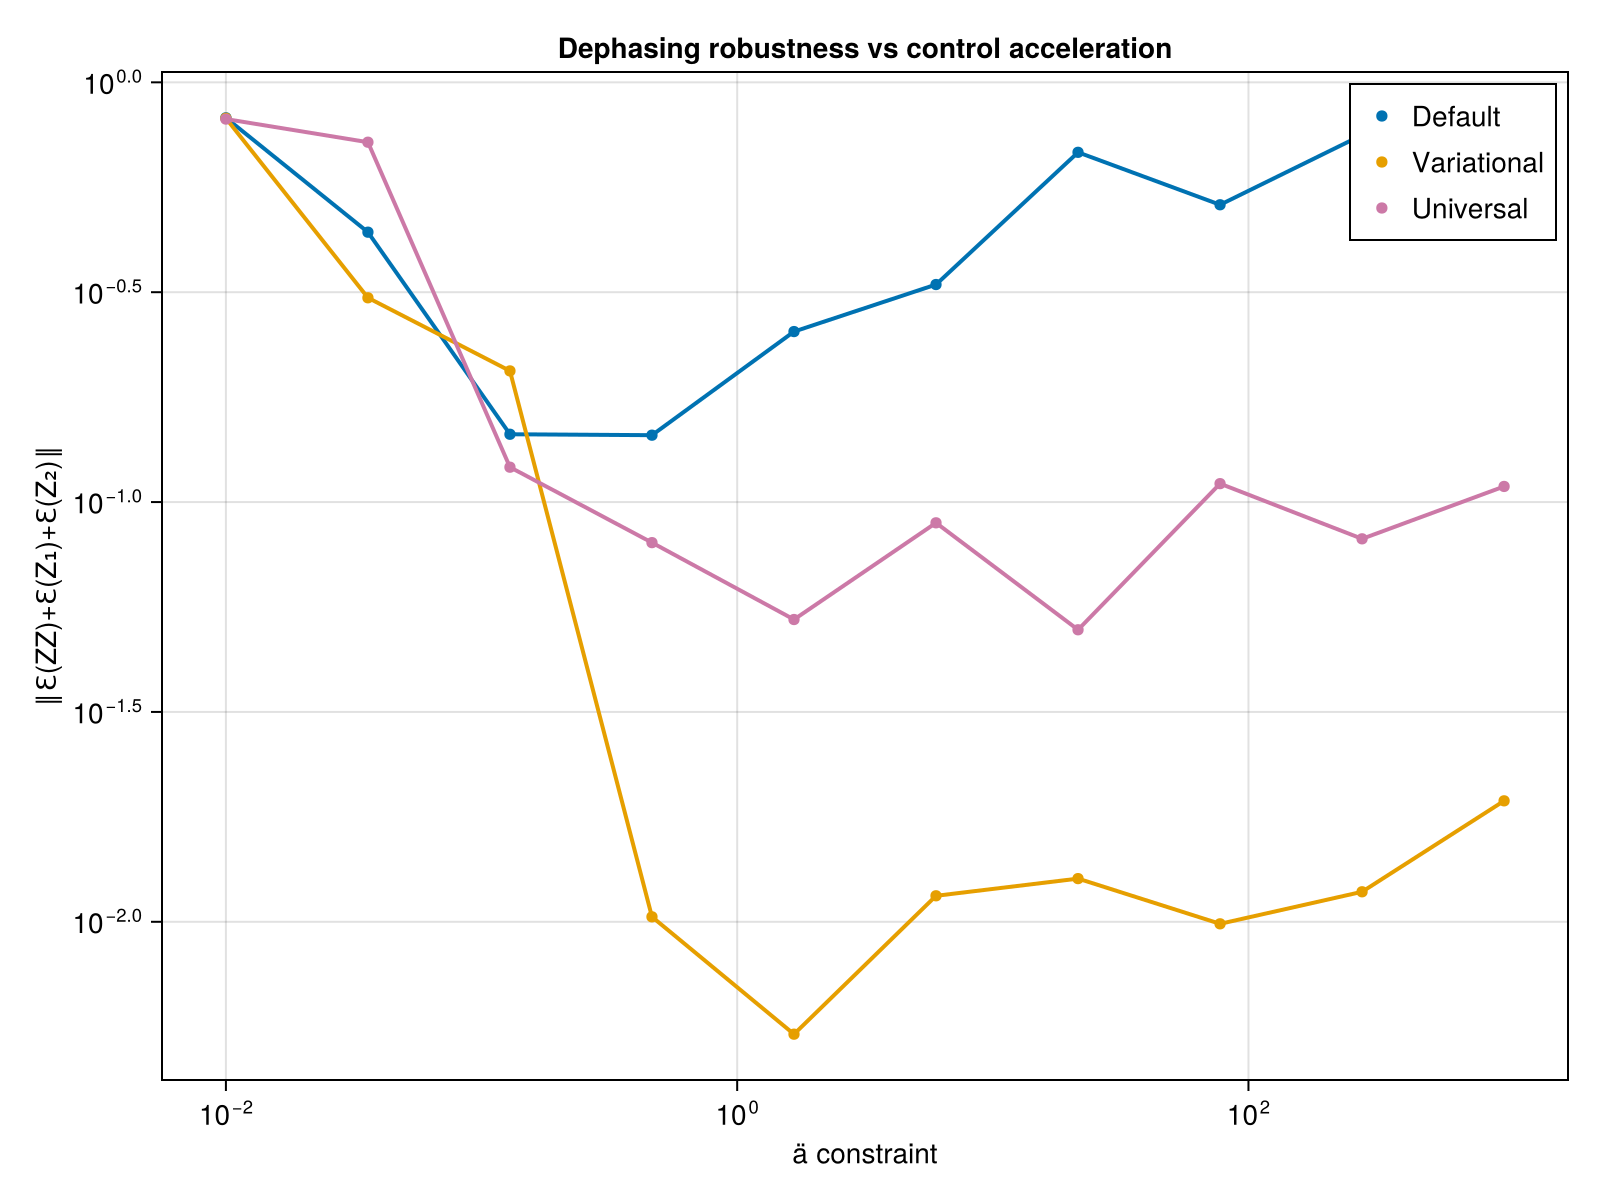

Data behind this chart, as committed beside it:
ä_vals, def_avg_vec, uni_avg_vec, var_avg_vec, def_F, var_F, uni_F, var_full_vec, def_full_vec, uni_full_vec
0.01, 0.8231, 0.8174, 0.8211, 0.5028, 0.5028, 0.503, Any[0.993849129317495, 0.731515626156703…, Any[0.9938846679363237, 0.73249018594625…, Any[0.9933964840541433, 0.72846606593062…
0.03594, 0.4395, 0.72, 0.3067, 0.646, 0.4582, 0.5586, Any[0.4955188486094865, 0.45779196927764…, Any[0.6979130294578988, 0.23878860518334…, Any[0.8952399859616663, 0.63380717930420…
0.1292, 0.1451, 0.1211, 0.2053, 0.8198, 0.7594, 0.7913, Any[0.2809039842294584, 0.16591785545679…, Any[0.2663457672575265, 0.25234456518102…, Any[0.5450610686978631, 0.01461303126132…
0.4642, 0.1443, 0.08004, 0.01027, 0.9961, 0.9924, 0.9995, Any[0.7352365377424968, 0.01669849026624…, Any[0.5653949370767346, 0.02024852042653…, Any[0.3341688555999883, 0.07170335410968…
1.668, 0.2548, 0.0525, 0.005397, 0.9237, 0.9237, 0.9993, Any[0.4459339462017028, 0.02625363325339…, Any[0.7868693344923708, 0.08263130342046…, Any[0.18039145152089162, 0.0574584441860…
5.995, 0.3298, 0.08923, 0.01153, 0.9944, 0.9944, 0.9999, Any[0.5812567219555254, 0.05012534314786…, Any[0.3202927614232238, 0.05269934613762…, Any[0.4076487085344627, 0.02939067073281…
21.54, 0.6811, 0.04963, 0.01267, 0.9906, 0.9905, 0.9999, Any[0.31827895226186925, 0.1297606065604…, Any[0.01880218776229468, 0.0143530297494…, Any[0.16630841942997807, 0.0178382926100…
77.43, 0.5108, 0.1106, 0.009888, 0.9982, 0.998, 0.9999, Any[0.43937754428340176, 0.1141971512585…, Any[0.63449514582296, 0.0793613014053836…, Any[0.15024292728411587, 0.1606001554786…
278.3, 0.7491, 0.08173, 0.01179, 1, 0.9997, 0.9999, Any[0.6237984989966405, 0.08060523351250…, Any[0.00785602932654044, 0.0066240343349…, Any[0.09678777635468605, 0.0896641661639…
1000, 0.6096, 0.1089, 0.01941, 0.9999, 0.9999, 0.9999, Any[0.312901514897074, 0.032855110259737…, Any[0.025303514284002945, 0.052670130599…, Any[0.03708789413253652, 0.0252019161020…
